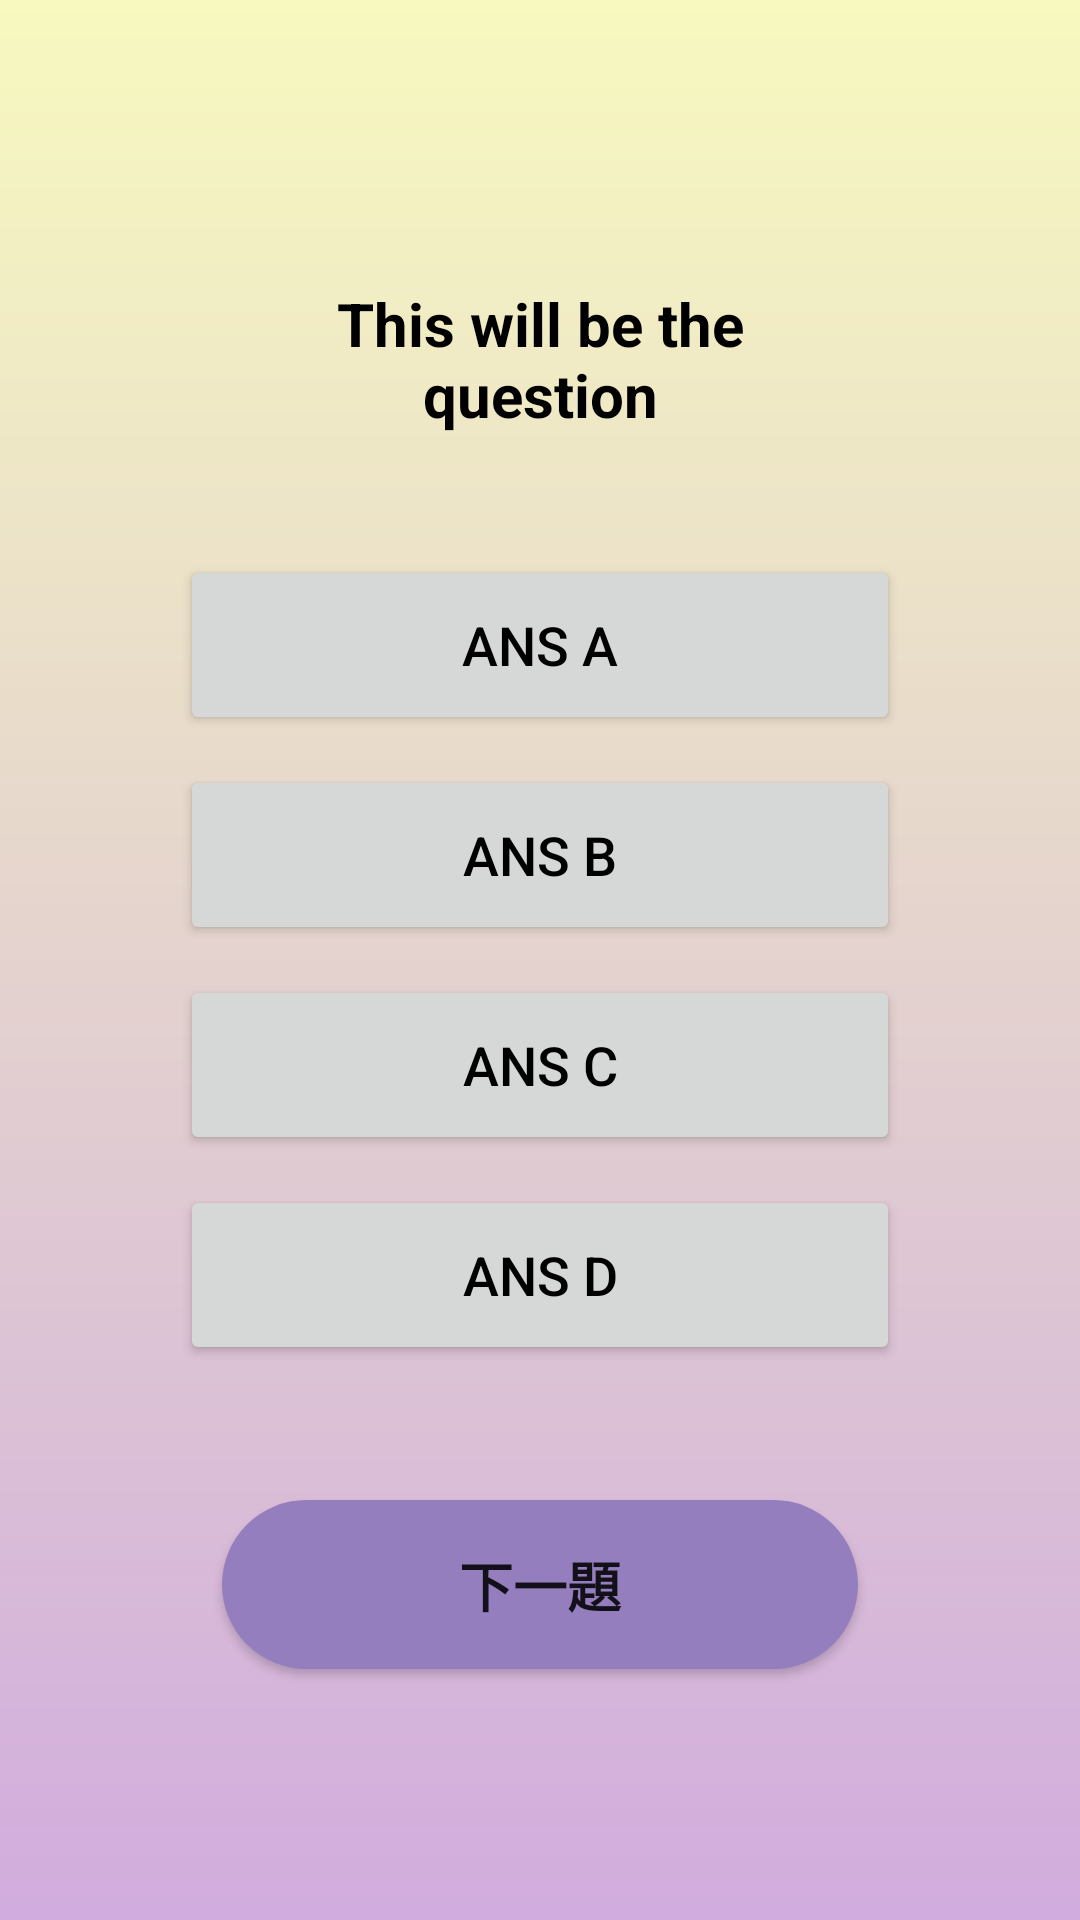

Android layout source for this screen:
<!-- AndroidManifest.xml: application theme Theme.Venus -->
<!-- res/layout/activity_quiz.xml -->
<?xml version="1.0" encoding="utf-8"?>
<RelativeLayout xmlns:android="http://schemas.android.com/apk/res/android"
    xmlns:app="http://schemas.android.com/apk/res-auto"
    xmlns:tools="http://schemas.android.com/tools"
    android:layout_width="match_parent"
    android:layout_height="match_parent"
    android:padding="24dp"
    android:background="@drawable/background_gradient"
    android:orientation="vertical"
    tools:context=".quiz">


    <TextView
        android:id="@+id/question"
        android:layout_width="match_parent"
        android:layout_height="wrap_content"
        android:layout_above="@id/choices_layout"
        android:layout_marginStart="50dp"
        android:layout_marginTop="35dp"
        android:layout_marginEnd="50dp"
        android:layout_marginBottom="35dp"
        android:text="This will be the question"
        android:textAlignment="center"
        android:textColor="@color/black"
        android:textSize="20dp"
        android:textStyle="bold" />


    <LinearLayout
        android:id="@+id/choices_layout"
        android:layout_width="250dp"
        android:layout_height="wrap_content"
        android:layout_centerInParent="true"
        android:orientation="vertical">

        <Button
            android:id="@+id/ans_A"
            android:layout_width="match_parent"
            android:layout_height="60dp"
            android:layout_margin="5dp"
            android:text="Ans A"
            android:textColor="@color/black"
            android:textSize="18sp" />

        <Button
            android:id="@+id/ans_B"
            android:layout_width="match_parent"
            android:layout_height="60dp"
            android:layout_margin="5dp"
            android:text="Ans B"
            android:textColor="@color/black"
            android:textSize="18sp" />

        <Button
            android:id="@+id/ans_C"
            android:layout_width="match_parent"
            android:layout_height="60dp"
            android:layout_margin="5dp"
            android:text="Ans C"
            android:textColor="@color/black"
            android:textSize="18sp" />

        <Button
            android:id="@+id/ans_D"
            android:layout_width="match_parent"
            android:layout_height="60dp"
            android:layout_margin="5dp"
            android:text="Ans D"
            android:textColor="@color/black"
            android:textSize="18sp" />

    </LinearLayout>

    <Button
        android:id="@+id/submit_btn"
        android:layout_width="match_parent"
        android:layout_height="wrap_content"
        android:layout_below="@id/choices_layout"
        android:layout_marginTop="40dp"
        android:layout_marginLeft="50dp"
        android:layout_marginRight="50dp"
        android:background="@drawable/round_bk"
        android:backgroundTint="@color/purple_200"
        android:text="下一題"
        android:textSize="18sp"
        android:textStyle="bold" />


</RelativeLayout>
<!-- resources referenced by this layout -->
<resources>
  <color name="black">#FF000000</color>
  <color name="purple_200">#947EBE</color>
  <!-- drawable background_gradient (drawable) -->
  <?xml version="1.0" encoding="utf-8"?>
  <shape xmlns:android="http://schemas.android.com/apk/res/android"
      android:shape="rectangle" >
      <gradient
          android:angle="90"
      android:startColor="#D1ACDE"
      android:endColor="#F7F9BF"
      />
  
  </shape>
  <!-- drawable round_bk (drawable) -->
  <?xml version="1.0" encoding="utf-8"?>
  <shape xmlns:android="http://schemas.android.com/apk/res/android">
      <solid android:color="#eee"/>
      <corners android:radius="50dp"/>
      <padding android:left="15dp"
          android:bottom="15dp"
          android:right="15dp"
          android:top="15dp"/>
  </shape>
  <style name="Theme.Venus" parent="Theme.MaterialComponents.DayNight.NoActionBar.Bridge">
          
          <item name="colorPrimary">@color/purple_500</item>
          <item name="colorPrimaryVariant">@color/purple_700</item>
          <item name="colorOnPrimary">@color/white</item>
          
          <item name="colorSecondary">@color/teal_200</item>
          <item name="colorSecondaryVariant">@color/teal_700</item>
          <item name="colorOnSecondary">@color/black</item>
          
          <item name="android:statusBarColor" tools:targetApi="l">?attr/colorPrimaryVariant</item>
          
      </style>
  <color name="purple_500">#FF6200EE</color>
  <color name="purple_700">#FF3700B3</color>
  <color name="white">#FFFFFFFF</color>
  <color name="teal_200">#FF03DAC5</color>
  <color name="teal_700">#FF018786</color>
</resources>
